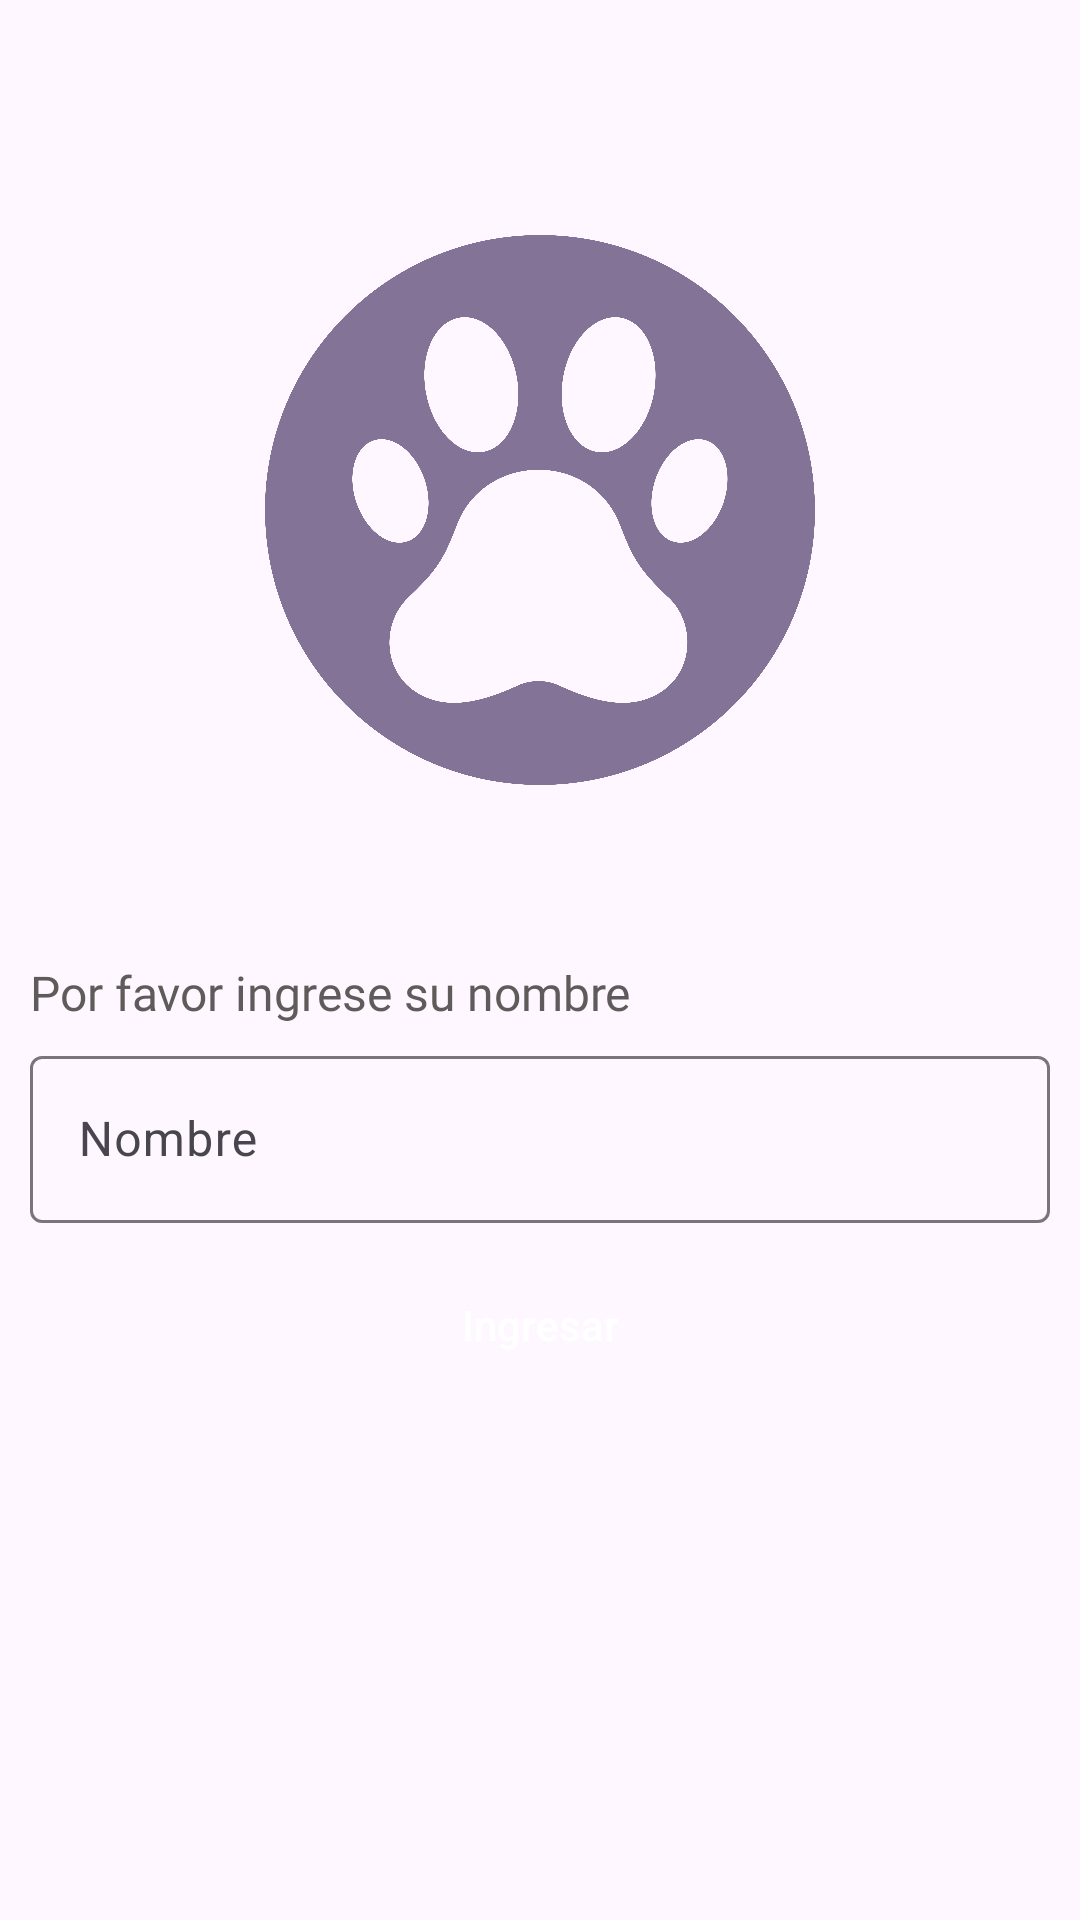

Reconstruct the res/layout file that produces this screen, plus the resources it refers to.
<!-- AndroidManifest.xml: application theme Theme.TP3grupo7BE -->
<!-- res/layout/fragment_login.xml -->
<?xml version="1.0" encoding="utf-8"?>
<androidx.constraintlayout.widget.ConstraintLayout xmlns:android="http://schemas.android.com/apk/res/android"
    xmlns:app="http://schemas.android.com/apk/res-auto"
    xmlns:tools="http://schemas.android.com/tools"
    android:layout_width="match_parent"
    android:layout_height="match_parent"
    tools:context=".fragments.LoginFragment">

    <LinearLayout
        android:layout_width="match_parent"
        android:layout_height="match_parent"
        android:orientation="vertical"
        app:layout_constraintBottom_toBottomOf="parent"
        app:layout_constraintEnd_toEndOf="parent"
        app:layout_constraintStart_toStartOf="parent"
        app:layout_constraintTop_toTopOf="parent">

        <ImageView
            android:id="@+id/imageView"
            android:layout_width="200dp"
            android:layout_height="200dp"
            android:layout_gravity="center"
            android:layout_marginTop="70dp"
            android:layout_marginBottom="50dp"
            android:contentDescription="@string/logo"
            android:src="@drawable/paw_adopt_icon" />

        <TextView
            android:id="@+id/textView"
            android:layout_width="match_parent"
            android:layout_height="wrap_content"
            android:fontFamily="@font/roboto500"
            android:textSize="16sp"
            android:textColor="@color/getStartedTitleColor"
            android:layout_marginStart="10dp"
            android:layout_marginEnd="10dp"
            android:text="@string/ingrese_nombre" />

        <com.google.android.material.textfield.TextInputLayout
            style="@style/Widget.Material3.TextInputLayout.OutlinedBox"
            android:layout_width="match_parent"
            android:layout_height="wrap_content"
            android:layout_marginTop="5dp"
            android:layout_marginEnd="10dp"
            android:layout_marginStart="10dp"
            android:hint="@string/nombre"
            >
            <EditText
                android:id="@+id/editTextNombre"
                android:layout_width="match_parent"
                android:layout_height="wrap_content"
                android:inputType="text" />
        </com.google.android.material.textfield.TextInputLayout>

        <androidx.appcompat.widget.AppCompatButton
            android:id="@+id/btnIngresar"
            android:layout_width="match_parent"
            android:layout_height="wrap_content"
            android:layout_margin="10dp"
            style="@style/botonCustom"
            android:backgroundTint="@color/lila"
            android:text="@string/ingresar" />
    </LinearLayout>
</androidx.constraintlayout.widget.ConstraintLayout>
<!-- resources referenced by this layout -->
<resources>
  <color name="getStartedTitleColor">#5F5B5B</color>
  <color name="lila">#827397</color>
  <!-- drawable paw_adopt_icon: png bitmap (drawable, 625508 bytes) -->
  <string name="ingresar">Ingresar</string>
  <string name="ingrese_nombre">Por favor ingrese su nombre</string>
  <string name="logo">PawAdopt</string>
  <string name="nombre">Nombre</string>
  <style name="botonCustom">
          <item name="android:layout_gravity">center</item>
          <item name="android:background">@drawable/boton_redondo_animado</item>
          <item name="android:gravity">center</item>
          <item name="android:textAlignment">center</item>
          <item name="android:textColor">@color/white</item>
          <item name="android:textAllCaps">false</item>
      </style>
  <style name="Theme.TP3grupo7BE" parent="Base.Theme.TP3grupo7BE" />
  <!-- drawable boton_redondo_animado (drawable) -->
  <?xml version="1.0" encoding="utf-8"?>
  <ripple xmlns:android="http://schemas.android.com/apk/res/android"
      android:color="?android:colorControlHighlight">
      <item android:id="@android:id/mask">
          <shape android:shape="rectangle">
              <solid android:color="?android:colorPrimary" />
              <corners android:radius="10dp"/>
          </shape>
      </item>
      <item android:drawable="@drawable/borde_redondo" />
  </ripple>
  <color name="white">#FFFFFFFF</color>
  <style name="Base.Theme.TP3grupo7BE" parent="Theme.Material3.DayNight">
          
          <item name="colorPrimary">@color/lila</item>
          <item name="colorPrimaryVariant">@color/lilaDark</item>
          <item name="colorOnPrimary">@color/white</item>
          <item name="android:textColor">@color/black</item>
          
          <item name="windowActionBar">false</item>
          <item name="windowNoTitle">true</item>
      </style>
  <color name="lilaDark">#433359</color>
  <color name="black">#FF000000</color>
</resources>
